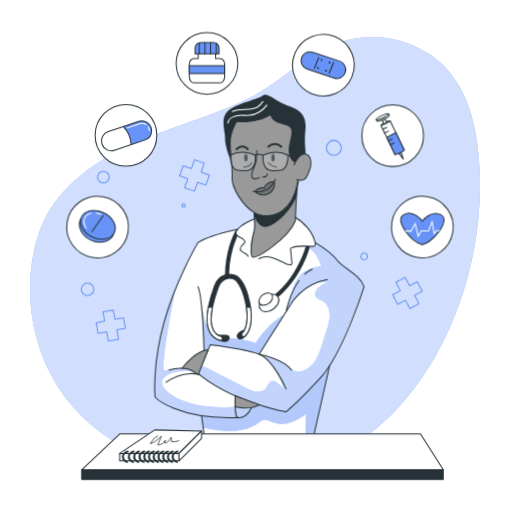
t = 0.00 s
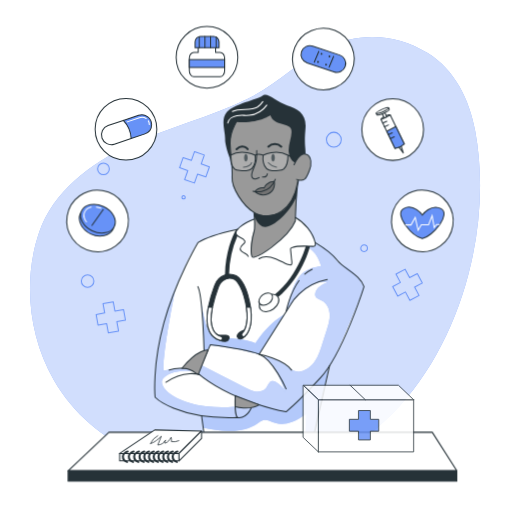
t = 0.90 s
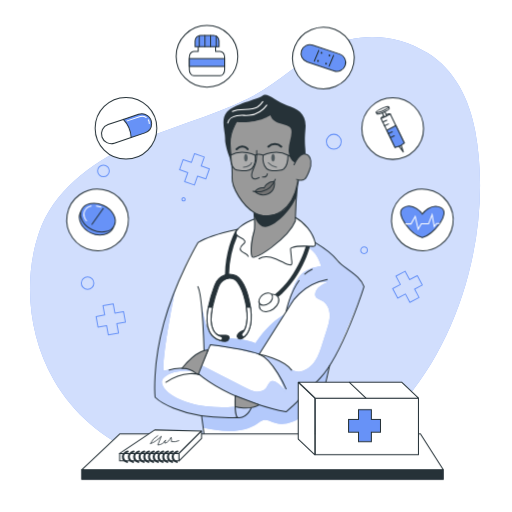
t = 1.95 s
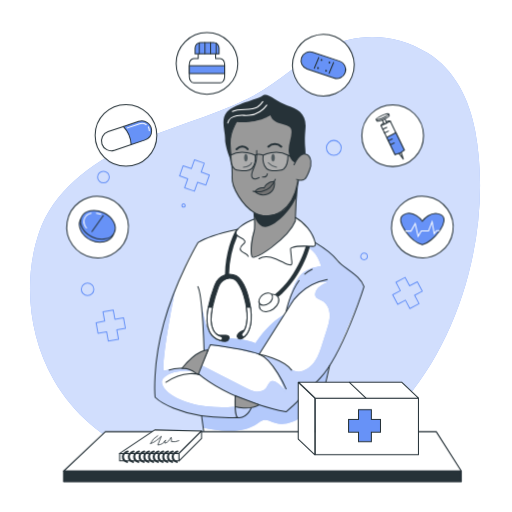
t = 3.00 s
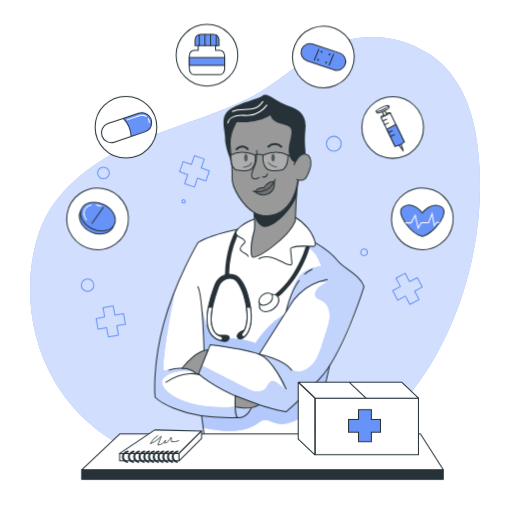
t = 4.20 s
t = 4.80 s: frame unchanged from t = 4.20 s, image omitted

The animated SVG that drew these frames (rendered in a browser with its animation timeline set to each time). Animation: 3 CSS @keyframes rules; one cycle of 6.00 s, repeats indefinitely.

<svg xmlns="http://www.w3.org/2000/svg" xmlns:svgjs="http://svgjs.com/svgjs" xmlns:xlink="http://www.w3.org/1999/xlink" id="freepik_stories-medicine" class="animated" version="1.1" viewBox="0 0 500 500"><style>@keyframes floating{0%{opacity:1;transform:translateY(0)}50%{transform:translateY(-10px)}}@keyframes heartbeat{0%,30%,40%,60%{transform:scale(1)}10%,50%{transform:scale(1.1)}}@keyframes zoomIn{0%{opacity:0;transform:scale(.5)}}svg#freepik_stories-medicine:not(.animated) .animable{opacity:0}svg#freepik_stories-medicine.animated #freepik--Graphics--inject-6{animation:1.5s Infinite linear floating;animation-delay:0s}svg#freepik_stories-medicine.animated #freepik--Table--inject-6{animation:6s Infinite linear heartbeat;animation-delay:0s}svg#freepik_stories-medicine.animated #freepik--Box--inject-6{animation:1s 1 forwards ease-in zoomIn;animation-delay:0s}svg#freepik_stories-medicine.animated #freepik--Medicine--inject-6{animation:3s Infinite linear floating;animation-delay:0s}</style><g style="transform-origin:249.042px 249.91px" id="freepik--background-simple--inject-6" class="animable"><path id="elptsmupqlb8b" d="M417.69,51.84c-30.45-18.94-66.95-21-99.11-5.23C291.19,60,269.88,82.77,242.46,96.17,205,114.5,163.87,124.52,126,142.08s-74.12,45.08-87.7,84.56c-16,46.63-10.38,101.46,14.09,144.09,39.78,69.29,118.68,93.9,194.64,93,160.51-1.89,243.19-196.29,217-336C458.31,97.46,444.37,68.43,417.69,51.84Z" class="animable" style="fill:#6792f7;transform-origin:249.042px 249.91px"/><g id="elwmekel1mfq"><path id="el98aodtbt7b7" d="M417.69,51.84c-30.45-18.94-66.95-21-99.11-5.23C291.19,60,269.88,82.77,242.46,96.17,205,114.5,163.87,124.52,126,142.08s-74.12,45.08-87.7,84.56c-16,46.63-10.38,101.46,14.09,144.09,39.78,69.29,118.68,93.9,194.64,93,160.51-1.89,243.19-196.29,217-336C458.31,97.46,444.37,68.43,417.69,51.84Z" class="animable" style="fill:#fff;opacity:.7;transform-origin:249.042px 249.91px"/></g></g><g style="transform-origin:245.915px 235.06px" id="freepik--Graphics--inject-6" class="animable"><polygon id="elb3jdn22g34t" points="120.61 310.27 112.21 311.79 110.56 302.69 100.58 304.5 102.23 313.6 93.84 315.12 95.71 325.45 104.1 323.93 105.75 333.03 115.73 331.23 114.08 322.12 122.48 320.6 120.61 310.27" class="animable" style="fill:none;stroke:#6792f7;stroke-linecap:round;stroke-linejoin:round;transform-origin:108.16px 317.86px"/><polygon id="elxx78qedu6uc" points="204.47 170.87 196.42 168.03 199.5 159.31 189.94 155.93 186.86 164.65 178.81 161.81 175.32 171.71 183.36 174.55 180.28 183.28 189.84 186.65 192.93 177.93 200.97 180.77 204.47 170.87" class="animable" style="fill:none;stroke:#6792f7;stroke-linecap:round;stroke-linejoin:round;transform-origin:189.895px 171.29px"/><polygon id="elxsx4o3951f8" points="407.51 275.09 399.97 279.08 395.64 270.9 386.67 275.64 391 283.82 383.46 287.81 388.37 297.09 395.91 293.1 400.24 301.27 409.21 296.53 404.88 288.35 412.42 284.36 407.51 275.09" class="animable" style="fill:none;stroke:#6792f7;stroke-linecap:round;stroke-linejoin:round;transform-origin:397.94px 286.085px"/><circle id="elagrk6r968n7" cx="85.53" cy="282.47" r="6.12" class="animable" style="fill:none;stroke:#6792f7;stroke-linecap:round;stroke-linejoin:round;transform-origin:85.53px 282.47px"/><path id="elk8d8pumtm6" d="M180.86,200.65a1.62,1.62,0,1,1-1.62-1.62A1.62,1.62,0,0,1,180.86,200.65Z" class="animable" style="fill:none;stroke:#6792f7;stroke-linecap:round;stroke-linejoin:round;transform-origin:179.24px 200.65px"/><path id="elxapsfhaoxua" d="M106.73,172.86a5.72,5.72,0,1,1-5.72-5.72A5.73,5.73,0,0,1,106.73,172.86Z" class="animable" style="fill:none;stroke:#6792f7;stroke-linecap:round;stroke-linejoin:round;transform-origin:101.01px 172.86px"/><path id="elu0znnnq7vcr" d="M358.76,250.34a3.24,3.24,0,1,1-3.24-3.24A3.24,3.24,0,0,1,358.76,250.34Z" class="animable" style="fill:none;stroke:#6792f7;stroke-linecap:round;stroke-linejoin:round;transform-origin:355.52px 250.34px"/><circle id="elntbpothh1zc" cx="326.01" cy="144.34" r="7.25" class="animable" style="fill:none;stroke:#6792f7;stroke-linecap:round;stroke-linejoin:round;transform-origin:326.01px 144.34px"/></g><g style="transform-origin:253.315px 262.322px" id="freepik--Character--inject-6" class="animable"><path id="el2kx641d813r" d="M281.37,209.51c.38.57,11.85,2.86,17.8,11.51a82.52,82.52,0,0,1,8.66,15.91s9.95,5.92,15.05,10.8,11.18,11.36,15.87,14.76,14.34,9.85,16.77,17.4c0,0-14.47,39.63-18.56,48.39s-14.18,27.35-14.18,27.35l-18,76.47H200.37l-3.56-26.23s-32-6.28-45.37-18c0,0-1.26-29,4.33-54.87s24.6-79.66,37.48-96.09c0,0,20.57-9.84,38.72-13,0,0,11.78-9.31,19.49-10.3S281.37,209.51,281.37,209.51Z" class="animable" style="fill:#fff;transform-origin:253.419px 320.805px"/><path id="elsgzscnoy2b" d="M198.22,417.69c9.27,1.77,17.35,3.3,26.79,3.19s19.08-2.23,26.8-7.64a17.23,17.23,0,0,1,5-2.9c4.1-1.15,8.16,1.56,12.23,2.82,5.16,1.6,10.82.84,15.88-1.08s9.61-4.91,14.12-7.89q-1,13.8-.65,27.65l6.43.26,16.47-72.47s-28.17,32.72-41.9,42.49l-26.34-6.78s-2.48,2.06-7.7,3.1c0,0-2.39,9.19-15.83,9.21s-32.71-1.78-32.71-1.78Z" class="animable" style="fill:#6792f7;transform-origin:259.05px 395.865px"/><g id="el9o3ojxgec09"><path id="eldoq1lrnze3" d="M198.22,417.69c9.27,1.77,17.35,3.3,26.79,3.19s19.08-2.23,26.8-7.64a17.23,17.23,0,0,1,5-2.9c4.1-1.15,8.16,1.56,12.23,2.82,5.16,1.6,10.82.84,15.88-1.08s9.61-4.91,14.12-7.89q-1,13.8-.65,27.65l6.43.26,16.47-72.47s-28.17,32.72-41.9,42.49l-26.34-6.78s-2.48,2.06-7.7,3.1c0,0-2.39,9.19-15.83,9.21s-32.71-1.78-32.71-1.78Z" class="animable" style="fill:#fff;opacity:.5;transform-origin:259.05px 395.865px"/></g><path id="elv6h881vtrkk" d="M171.23,282.47S159,341.84,159.62,362.23c0,0,16.62-4.66,28.22,0,0,0-19.74-2.2-28.24,6.85s17.66,32.83,70,28c0,0,10.44,3.27,15.74,1.35,0,0-1.42,9.46-15.83,9.21-14.35-.57-56.33-.92-78.08-19.76C151.44,387.89,148.7,333.31,171.23,282.47Z" class="animable" style="fill:#6792f7;transform-origin:198.335px 345.057px"/><g id="el3ifoikaozfm"><path id="elog3zlctikf8" d="M171.23,282.47S159,341.84,159.62,362.23c0,0,16.62-4.66,28.22,0,0,0-19.74-2.2-28.24,6.85s17.66,32.83,70,28c0,0,10.44,3.27,15.74,1.35,0,0-1.42,9.46-15.83,9.21-14.35-.57-56.33-.92-78.08-19.76C151.44,387.89,148.7,333.31,171.23,282.47Z" class="animable" style="fill:#fff;opacity:.6;transform-origin:198.335px 345.057px"/></g><path id="elqzpltt298dd" d="M196.24,293.85s3.61,26.29,9.44,31.79,33,3.7,43.76,9.63c0,0,10.13-17.55,28.45-28.53l-24.84,39.11-21.47-5.07-26.21-4-2.2,5.06-3.94,0S198.79,313.78,196.24,293.85Z" class="animable" style="fill:#6792f7;transform-origin:237.065px 319.85px"/><g id="elllxt85ynihe"><path id="elbjx8w2y4mpw" d="M196.24,293.85s3.61,26.29,9.44,31.79,33,3.7,43.76,9.63c0,0,10.13-17.55,28.45-28.53l-24.84,39.11-21.47-5.07-26.21-4-2.2,5.06-3.94,0S198.79,313.78,196.24,293.85Z" class="animable" style="fill:#fff;opacity:.5;transform-origin:237.065px 319.85px"/></g><path id="elm55jkh8fi2s" d="M298.93,240.3c11.23,6.61,12.49,14.06,14.8,19.38-5.84,1.16-11.88,2.4-16.7,5.89-6,4.36-9.25,11.58-11.77,18.59a185.24,185.24,0,0,0-6,20.26,69.61,69.61,0,0,1,22.49-24.34c5.39-3.56,12.05-6.43,18.2-4.42-5.16,2.19-11,5.15-12.09,10.65a5.17,5.17,0,0,0,.11,2.76c.92,2.59,4.14,3.29,6.58,4.55,4.76,2.45,7.24,8,7.45,13.38s-1.44,10.58-3.07,15.67q-2.15,6.69-4.3,13.38c-1.83,5.7-3.69,11.48-7,16.48s-8.28,9.19-14.19,10.17a12.35,12.35,0,0,1-7.33-.83,24.32,24.32,0,0,1-4.83-3.45,50,50,0,0,0-24.64-10.64c11.62,7.68,17.12,21.63,21.94,34.7a25.55,25.55,0,0,0-9.25-9.36,5.91,5.91,0,0,0-3.36-1.06c-3.16.25-4.16,4.28-6.06,6.8-2.28,3-6.45,4.07-10.19,3.59s-7.18-2.23-10.54-4l-42.51-21.92-3,9s33.86,27,85.74,36.55c0,0,33.7-26.63,45.64-50.24s30.49-72,30.49-72-6.79-12.86-18.43-19.57c0,0-8.69-4.11-10.52-9.19s-18.16-13.85-18.16-13.85S310.55,242.65,298.93,240.3Z" class="animable" style="fill:#6792f7;transform-origin:274.605px 319.655px"/><g id="eloqfpict885s"><path id="elc8xhf0s2mul" d="M298.93,240.3c11.23,6.61,12.49,14.06,14.8,19.38-5.84,1.16-11.88,2.4-16.7,5.89-6,4.36-9.25,11.58-11.77,18.59a185.24,185.24,0,0,0-6,20.26,69.61,69.61,0,0,1,22.49-24.34c5.39-3.56,12.05-6.43,18.2-4.42-5.16,2.19-11,5.15-12.09,10.65a5.17,5.17,0,0,0,.11,2.76c.92,2.59,4.14,3.29,6.58,4.55,4.76,2.45,7.24,8,7.45,13.38s-1.44,10.58-3.07,15.67q-2.15,6.69-4.3,13.38c-1.83,5.7-3.69,11.48-7,16.48s-8.28,9.19-14.19,10.17a12.35,12.35,0,0,1-7.33-.83,24.32,24.32,0,0,1-4.83-3.45,50,50,0,0,0-24.64-10.64c11.62,7.68,17.12,21.63,21.94,34.7a25.55,25.55,0,0,0-9.25-9.36,5.91,5.91,0,0,0-3.36-1.06c-3.16.25-4.16,4.28-6.06,6.8-2.28,3-6.45,4.07-10.19,3.59s-7.18-2.23-10.54-4l-42.51-21.92-3,9s33.86,27,85.74,36.55c0,0,33.7-26.63,45.64-50.24s30.49-72,30.49-72-6.79-12.86-18.43-19.57c0,0-8.69-4.11-10.52-9.19s-18.16-13.85-18.16-13.85S310.55,242.65,298.93,240.3Z" class="animable" style="fill:#fff;opacity:.6;transform-origin:274.605px 319.655px"/></g><path id="el0xvu64zfj6jg" d="M295.36,148.25s2.27-26.47-9.14-29-17.82-13-17.82-13l-40.48,11.3-6.28,24.34,4,12.32s.84,11.43,1,17.08,0,10,4.28,16.86,8.26,13.67,17.51,19.6v15.59s-5.72,16.69-2.56,26.93c0,0,1.89,2,7.11-1s27.55-17.92,35.34-33.5l2.42-39.61s6.43,1,9.2-4.86c4.07-5.73,3.91-12.41,2.33-17.85s-8.38-1.92-8.38-1.92Z" class="animable" style="fill:#999;transform-origin:262.472px 178.587px"/><path id="el0w5k4ykwk50l" d="M248.87,187.06a11.27,11.27,0,0,1,9.08-3.62s4.87-7.69,10-6.28c0,0,1.58,8.15-4.57,11.36C255.38,192.69,248.87,187.06,248.87,187.06Z" class="animable" style="fill:#737373;transform-origin:258.501px 183.523px"/><path id="ell39wkjcewzk" d="M233.83,114.18s-9.69,12.73-9.13,26,2.49,22.68,1.93,32.92,10.24,27.39,21.31,34.3c8.27,5.17,18.64,4.29,26.69-1,9-6,13.95-16.78,15.76-27.13.18-1,.32-2,.42-3.08" class="animable" style="fill:none;stroke:#263238;stroke-linecap:round;stroke-linejoin:round;transform-origin:257.743px 162.517px"/><path id="el688bpqtalls" d="M247.94,207.41s1.57,14.34,0,19.25c-1.73,5.39-3.82,17.94-2,23.61s35.87-18.16,42.45-34.51c0,0,.91-31.77,3.18-39.71" class="animable" style="fill:none;stroke:#263238;stroke-linecap:round;stroke-linejoin:round;transform-origin:268.403px 213.587px"/><path id="el49f5l9zzgwr" d="M247,186.71s15.49,4.38,21.83-11.61" class="animable" style="fill:none;stroke:#263238;stroke-linecap:round;stroke-linejoin:round;transform-origin:257.915px 181.179px"/><path id="eld6106qqomd" d="M248.25,210.86s3.3,10.23,10.42,10.84,24.93-13.66,31-30.47v-8.41s-5,22-19.64,26-21.49-1.09-21.49-1.09Z" class="animable" style="fill:#263238;transform-origin:268.96px 202.269px"/><path id="elu046jy9qrjo" d="M267.94,177.16c-6.88-.48-10,6.28-10,6.28a10.18,10.18,0,0,0-9.08,3.62,12.3,12.3,0,0,0,12.69,2.3C269.37,186.64,267.94,177.16,267.94,177.16Z" class="animable" style="fill:none;stroke:#263238;stroke-linecap:round;stroke-linejoin:round;transform-origin:258.451px 183.67px"/><path id="el6ba25d4lkdm" d="M250.69,147a66.94,66.94,0,0,1-.42,9.5c-.37,2.83-1.68,5.54-2.77,8.2-1,2.42-2.67,6.14-1.28,8.69,1.58,2.89,6.83,0,6.83,0" class="animable" style="fill:none;stroke:#263238;stroke-linecap:round;stroke-linejoin:round;transform-origin:249.37px 160.837px"/><path id="elx6cm8aiw3w" d="M256.28,172.79c1.77.24,4.28,0,4.78-3.07" class="animable" style="fill:none;stroke:#263238;stroke-linecap:round;stroke-linejoin:round;transform-origin:258.67px 171.29px"/><path id="elh4clhgqwzu" d="M262,143.18a9.2,9.2,0,0,1,12.7,0" class="animable" style="fill:none;stroke:#263238;stroke-linecap:round;stroke-linejoin:round;stroke-width:2px;transform-origin:268.35px 141.909px"/><path id="eluuk1e0fg9bd" d="M241.82,145.68s-4.69-6-10.83,0" class="animable" style="fill:none;stroke:#263238;stroke-linecap:round;stroke-linejoin:round;stroke-width:2px;transform-origin:236.405px 144.347px"/><path id="el7tq5bnwjch3" d="M287.13,160.85s5.35-12.85,12.33-10.09c4.81,1.91,5.1,10.21,2.55,16s-3.83,11.69-12.33,8.39" class="animable" style="fill:none;stroke:#263238;stroke-linecap:round;stroke-linejoin:round;transform-origin:295.365px 163.236px"/><path id="eldoqnyp1tjn" d="M288.08,158.88s-5.14-1.82-6.09-10.17S286.16,132,284.26,126s-16.87-3-20.28-13.46c0,0-11.24,8.38-33,6.58,0,0-4.59,7.82-5.39,12.6a77.47,77.47,0,0,0,.08,22.53c0,.26.09.51.14.77,1.56,8.14-6.21-11.08-6-19.29s-4.74-18.64,1.71-26.41S251.62,97,256.28,93.35,270,99.42,280.47,103s19.15,7.85,17.83,22.7.07,16.84.13,24.66C298.43,150.38,293.59,148.56,288.08,158.88Z" class="animable" style="fill:#263238;transform-origin:258.313px 125.712px"/><path id="ellyyt4xw2fvb" d="M268.37,154c0,2-.77,3.66-1.73,3.66s-1.72-1.64-1.72-3.66.77-3.65,1.72-3.65S268.37,152,268.37,154Z" class="animable" style="fill:#263238;transform-origin:266.645px 154.005px"/><path id="elshqu7dsa0e" d="M241.82,154c0,2-.77,3.66-1.72,3.66s-1.72-1.64-1.72-3.66.77-3.65,1.72-3.65S241.82,152,241.82,154Z" class="animable" style="fill:#263238;transform-origin:240.1px 154.005px"/><path id="elltfdn3rgbj" d="M262,158.88s3.57,3.79,8.09,4.33" class="animable" style="fill:none;stroke:#263238;stroke-linecap:round;stroke-linejoin:round;transform-origin:266.045px 161.045px"/><path id="elusem3i1dwdq" d="M237.68,163.21s6.53-.46,8-4.33" class="animable" style="fill:none;stroke:#263238;stroke-linecap:round;stroke-linejoin:round;transform-origin:241.68px 161.045px"/><path id="elz2ewnfa2tkh" d="M252.86,252.7c4.86-3.09,11.29-1.93,16.61.26,2.92,1.21,5.7,2.73,8.61,4a31.67,31.67,0,0,0,4.44,1.58c3.65.95,2.34-3.58,2.13-5.61-.3-2.91-.51-5.83-.86-8.72a2.63,2.63,0,0,1,.2-1.78,2.48,2.48,0,0,1,1.42-.87c6.41-2,13.32-1.12,20-1a3,3,0,0,0,1.76-.33c1-.65.89-2.12.62-3.28-2.31-9.88-10.46-19.71-19.32-24.65" class="animable" style="fill:none;stroke:#263238;stroke-linecap:round;stroke-linejoin:round;transform-origin:280.418px 235.485px"/><path id="elkmxdanlx4vr" d="M248.5,213.9c-4.41,1.84-8.94,3.75-12.74,6.57a24.57,24.57,0,0,0-3.79,3.42,5.34,5.34,0,0,0-1.63,3.31,3.94,3.94,0,0,0,1.59,3,10.14,10.14,0,0,0,2.2,1.38c1.84.87,4,1.72,4.78,3.57a2.17,2.17,0,0,1,.2,1.25,2.3,2.3,0,0,1-.56,1c-1.52,1.85-4.2,3.28-4,5.67.13,1.85,2,3,3.66,3.82s3.6,1.67,4.17,3.44" class="animable" style="fill:none;stroke:#263238;stroke-linecap:round;stroke-linejoin:round;transform-origin:239.42px 232.115px"/><path id="elc24smt333ab" d="M222.39,120.13c.65-4,4.83-6.58,8.85-7.23s8.15,0,12.2-.35a23.78,23.78,0,0,0,17.06-9.91" class="animable" style="fill:none;stroke:#fff;stroke-linecap:round;stroke-linejoin:round;transform-origin:241.445px 111.385px"/><path id="el0bz2ggebx4tp" d="M226.94,108.89c7.26-4.29,17.46.17,24.54-4.41a22.13,22.13,0,0,0,5.16-5.28" class="animable" style="fill:none;stroke:#fff;stroke-linecap:round;stroke-linejoin:round;transform-origin:241.79px 104.045px"/><path id="el1g4o2m9i30pj" d="M319.55,273c-26,5.19-35.7,24.32-35.7,24.32l-30.8,48.51" class="animable" style="fill:none;stroke:#263238;stroke-linecap:round;stroke-linejoin:round;transform-origin:286.3px 309.415px"/><path id="elcapmecvglxi" d="M297.57,267.76a29.53,29.53,0,0,1,7.25-4.94" class="animable" style="fill:none;stroke:#263238;stroke-linecap:round;stroke-linejoin:round;transform-origin:301.195px 265.29px"/><path id="elgop6w6kfsv7" d="M279.39,304.38s3.28-17.52,12.7-30.43" class="animable" style="fill:none;stroke:#263238;stroke-linecap:round;stroke-linejoin:round;transform-origin:285.74px 289.165px"/><path id="elqo0dsp02uy" d="M199.23,341.76s-1.35-53.67-6-61.87" class="animable" style="fill:none;stroke:#263238;stroke-linecap:round;stroke-linejoin:round;transform-origin:196.23px 310.825px"/><path id="elb6x0giomtng" d="M307.83,236.93s15,9,21.66,17.46,22.4,14.08,26,25.5c0,0-20.73,65.32-42.45,88.93s-33.68,33.3-33.68,33.3-52.25-9.08-86.14-37.54l12.12-27.85s34.17,4.32,47.68,9.12,26.34,33.87,26.34,33.87" class="animable" style="fill:none;stroke:#263238;stroke-linecap:round;stroke-linejoin:round;transform-origin:274.355px 319.525px"/><path id="elltskhyi0ota" d="M253.05,345.85s23.92,4.65,31.69,15.54" class="animable" style="fill:none;stroke:#263238;stroke-linecap:round;stroke-linejoin:round;transform-origin:268.895px 353.62px"/><polyline id="elbdvffcmspt" points="321.88 357.05 304.82 432.1 200.37 432.1 196.81 405.87" class="animable" style="fill:none;stroke:#263238;stroke-linecap:round;stroke-linejoin:round;transform-origin:259.345px 394.575px"/><path id="el0ztdww5zcaqn" d="M245.35,398.44c-5.77,11.82-13.38,9.21-13.38,9.21-58.85,2.23-80.53-19.76-80.53-19.76s-3-30.93,8.57-72.67,33.24-78.29,33.24-78.29c9.61-6.39,31.05-11.38,37.1-12.7l1.62-.34" class="animable" style="fill:none;stroke:#263238;stroke-linecap:round;stroke-linejoin:round;transform-origin:198.22px 315.892px"/><path id="elcmj20cbe6fn" d="M232,407.65s-3.11-.51-2.32-21.13" class="animable" style="fill:none;stroke:#263238;stroke-linecap:round;stroke-linejoin:round;transform-origin:230.776px 397.085px"/><path id="el1q6zdi8w3fj" d="M194.84,365.9s-14.7-5.18-32.91,7.42" class="animable" style="fill:none;stroke:#263238;stroke-linecap:round;stroke-linejoin:round;transform-origin:178.385px 369.083px"/><path id="elwgrn5t2k50o" d="M165.23,361.39s19.26-5.73,28,3.45" class="animable" style="fill:none;stroke:#263238;stroke-linecap:round;stroke-linejoin:round;transform-origin:179.23px 362.232px"/><path id="el38rhh31g116" d="M191.15,364.32l2.5,1.25,9.52-23.78s-9.86-1.61-25.48,17.84A22.41,22.41,0,0,1,191.15,364.32Z" class="animable" style="fill:#999;stroke:#263238;stroke-miterlimit:10;transform-origin:190.43px 353.664px"/><path id="elpm4rk9zheir" d="M229.65,386.52l0,10.57s13.47,4,23.44-1.75Z" class="animable" style="fill:#999;stroke:#263238;stroke-miterlimit:10;transform-origin:241.37px 392.482px"/><path id="el3kytnqbpzko" d="M302.66,240.45a1.91,1.91,0,0,1-.06.58c-.42,1.65-10.69,40.42-43.56,57.67a1.94,1.94,0,0,1-.93.23,2,2,0,0,1-.93-3.77c30-15.73,40.57-51.58,41.49-54.88Z" class="animable" style="fill:#263238;transform-origin:279.387px 269.605px"/><path id="els5j66udtnt" d="M231.93,230.17a98.49,98.49,0,0,0-8.25,37.6c0,1.05,0,2.12,0,3.21,0,.27,0,.54,0,.81a6.71,6.71,0,0,0-.89.09,10.61,10.61,0,0,0-3.11,1c0-1.47,0-2.9,0-4.31.43-22.44,7.13-37.71,10.7-44.31l1.62-.34a5.34,5.34,0,0,0-1.63,3.31A3.94,3.94,0,0,0,231.93,230.17Z" class="animable" style="fill:#263238;transform-origin:225.84px 248.4px"/><path id="eletp59kvx93v" d="M271.31,289.68c2.34,3.25.42,8.65-4.3,12.06s-10.44,3.53-12.79.28-.43-8.65,4.29-12.06S269,286.43,271.31,289.68Z" class="animable" style="fill:#fff;stroke:#263238;stroke-linecap:round;stroke-linejoin:round;transform-origin:262.762px 295.85px"/><path id="elfbslqftelhp" d="M265.49,287.75c1.66,2.3.3,6.12-3,8.53s-7.39,2.5-9,.2-.3-6.12,3-8.53S263.83,285.46,265.49,287.75Z" class="animable" style="fill:#fff;stroke:#263238;stroke-linecap:round;stroke-linejoin:round;transform-origin:259.501px 292.117px"/><path id="el787reo2b5hm" d="M239.06,328.34a2,2,0,0,1-2.39-3.2c.17-.14,6.88-5.85,3.94-25.08-.25-1.63-.57-3.37-1-5.2-1.27-5.83-3.23-13.21-7.24-18.63a10,10,0,0,0-8.75-4.44,6.71,6.71,0,0,0-.89.09,10.61,10.61,0,0,0-3.11,1,12.91,12.91,0,0,0-6.32,7.38l-.36,1a146.35,146.35,0,0,0-5.55,18.79c-1.6,7.85-2.14,16.08.7,21.83a12.5,12.5,0,0,0,7.76,6.57,2,2,0,0,1-.62,3.9,2,2,0,0,1-.62-.1,16.5,16.5,0,0,1-10.1-8.6c-3.2-6.47-2.78-15.28-1.16-23.6a140.36,140.36,0,0,1,5.82-20.12l.36-1a16.54,16.54,0,0,1,10.09-10.37,14.17,14.17,0,0,1,2.51-.62c.51-.07,1-.12,1.52-.15a14,14,0,0,1,11.94,6.09c4.46,6,6.58,13.93,7.93,20.15.47,2.14.83,4.15,1.1,6.05C247.78,321.64,239.45,328.06,239.06,328.34Z" class="animable" style="fill:#263238;stroke:#263238;stroke-miterlimit:10;transform-origin:223.723px 300.067px"/><path id="el2yi0j6o9zg" d="M213.83,332s7.25,3,9.09,0,.35-4.41-2.16-4.65a73.46,73.46,0,0,0-7.51,0Z" class="animable" style="fill:#263238;stroke:#263238;stroke-miterlimit:10;transform-origin:218.495px 330.294px"/><path id="elxwzuj5y622" d="M217.16,331a2,2,0,0,1-1.9,1.38,2,2,0,0,1-.62-.1,16.5,16.5,0,0,1-10.1-8.6c-3.2-6.47-2.78-15.28-1.16-23.6h4c-1.6,7.85-2.14,16.08.7,21.83a12.5,12.5,0,0,0,7.76,6.57A2,2,0,0,1,217.16,331Z" class="animable" style="fill:#fff;stroke:#263238;stroke-linecap:round;stroke-linejoin:round;transform-origin:209.698px 316.23px"/><path id="elivrbhzmkgq" d="M232.38,326.17a3.33,3.33,0,0,0-.75,2.61,3.05,3.05,0,0,0,3.24,2.18,5.74,5.74,0,0,0,3.64-2c1-1.12,4.47-8.45,1.26-7.19C237.44,322.65,233.94,324.14,232.38,326.17Z" class="animable" style="fill:#263238;stroke:#263238;stroke-miterlimit:10;transform-origin:236.35px 326.3px"/><path id="elo6gs5o2tpkl" d="M239.06,328.34a2,2,0,0,1-2.39-3.2c.17-.14,6.88-5.85,3.94-25.08h4C247.78,321.64,239.45,328.06,239.06,328.34Z" class="animable" style="fill:#fff;stroke:#263238;stroke-linecap:round;stroke-linejoin:round;transform-origin:240.64px 314.367px"/><g id="eld9lkt782fds"><path id="ell0bqv45np4d" d="M257,151.59s12.59-6.54,24.16,0c0,0,.19,9.65-4.18,13.62-1.55,1.41-8.65,1.65-11.34,1.41C254.72,165.63,257,151.59,257,151.59Z" class="animable" style="fill:#fff;opacity:.2;transform-origin:268.982px 157.692px"/></g><g id="el9a6n8au0r2p"><path id="elhcnfm4kerr6" d="M249.1,151.59s-12.59-6.54-24.15,0c0,0-.19,9.65,4.17,13.62,1.55,1.41,8.66,1.65,11.34,1.41C251.38,165.63,249.1,151.59,249.1,151.59Z" class="animable" style="fill:#fff;opacity:.2;transform-origin:237.123px 157.692px"/></g><path id="elhqx5t0mm6w9" d="M257,151.59s12.59-6.54,24.16,0c0,0,.19,9.65-4.18,13.62-1.55,1.41-8.65,1.65-11.34,1.41C254.72,165.63,257,151.59,257,151.59Z" class="animable" style="fill:none;stroke:#263238;stroke-miterlimit:10;transform-origin:268.982px 157.692px"/><path id="elq0xxuyfnzij" d="M249.1,151.59s-12.59-6.54-24.15,0c0,0-.19,9.65,4.17,13.62,1.55,1.41,8.66,1.65,11.34,1.41C251.38,165.63,249.1,151.59,249.1,151.59Z" class="animable" style="fill:none;stroke:#263238;stroke-miterlimit:10;transform-origin:237.123px 157.692px"/><path id="elrt5ft9yiuwb" d="M249.1,151.59s2.82-2.07,7.9,0" class="animable" style="fill:none;stroke:#263238;stroke-miterlimit:10;transform-origin:253.05px 151.13px"/><line id="elp0dko0azf4" x1="281.16" x2="286.42" y1="151.59" y2="154.03" class="animable" style="fill:none;stroke:#263238;stroke-miterlimit:10;transform-origin:283.79px 152.81px"/></g><g style="transform-origin:256.315px 445.945px" id="freepik--Table--inject-6" class="animable animator-active"><polyline id="elusk3jpwaoek" points="79.82 458.72 116.83 423.76 410.57 423.76 432.81 458.72 79.82 458.72" class="animable" style="fill:#fff;stroke:#263238;stroke-linecap:round;stroke-linejoin:round;transform-origin:256.315px 441.24px"/><rect id="elmtbfwfbmo2q" width="352.99" height="9.41" x="79.82" y="458.72" class="animable" style="fill:#263238;stroke:#263238;stroke-linecap:round;stroke-linejoin:round;transform-origin:256.315px 463.425px"/></g><g style="transform-origin:156.82px 435.485px" id="freepik--Notebook--inject-6" class="animable"><polygon id="elkvv47f1ly8" points="116.83 450.08 116.83 442.83 174.83 442.83 174.83 450.08 163.64 450.08 116.83 450.08" class="animable" style="fill:#fff;stroke:#263238;stroke-miterlimit:10;transform-origin:145.83px 446.455px"/><polygon id="el6wjfpc3jty8" points="116.83 442.83 151.09 419.85 196.81 420.93 174.83 442.83 116.83 442.83" class="animable" style="fill:#fff;stroke:#263238;stroke-linecap:round;stroke-linejoin:round;transform-origin:156.82px 431.34px"/><polygon id="elx5cet1twhe" points="174.83 450.08 196.81 428.06 196.81 420.93 174.83 442.83 174.83 450.08" class="animable" style="fill:#fff;stroke:#263238;stroke-linecap:round;stroke-linejoin:round;transform-origin:185.82px 435.505px"/><path id="el9byhlk6dms7" d="M173.26,441s-4.63.92-4.63,4.93,4,5.19,4,5.19" class="animable" style="fill:none;stroke:#263238;stroke-linecap:round;stroke-linejoin:round;stroke-width:2px;transform-origin:170.945px 446.06px"/><path id="elce9032i5ky" d="M168.63,441s-4.63.92-4.63,4.93,4,5.19,4,5.19" class="animable" style="fill:none;stroke:#263238;stroke-linecap:round;stroke-linejoin:round;stroke-width:2px;transform-origin:166.315px 446.06px"/><path id="el2eid29vi4hd" d="M164,441s-4.63.92-4.63,4.93,4,5.19,4,5.19" class="animable" style="fill:none;stroke:#263238;stroke-linecap:round;stroke-linejoin:round;stroke-width:2px;transform-origin:161.685px 446.06px"/><path id="eleqv3t00g2l" d="M159.37,441s-4.63.92-4.63,4.93,4,5.19,4,5.19" class="animable" style="fill:none;stroke:#263238;stroke-linecap:round;stroke-linejoin:round;stroke-width:2px;transform-origin:157.055px 446.06px"/><path id="elxplm2kuxsg8" d="M154.74,441s-4.63.92-4.63,4.93,4,5.19,4,5.19" class="animable" style="fill:none;stroke:#263238;stroke-linecap:round;stroke-linejoin:round;stroke-width:2px;transform-origin:152.425px 446.06px"/><path id="elyusqv20rcrj" d="M150.11,441s-4.63.92-4.63,4.93,4,5.19,4,5.19" class="animable" style="fill:none;stroke:#263238;stroke-linecap:round;stroke-linejoin:round;stroke-width:2px;transform-origin:147.795px 446.06px"/><path id="elh1wjjepveo" d="M145.48,441s-4.63.92-4.63,4.93,4,5.19,4,5.19" class="animable" style="fill:none;stroke:#263238;stroke-linecap:round;stroke-linejoin:round;stroke-width:2px;transform-origin:143.165px 446.06px"/><path id="el3f84y02kolw" d="M140.85,441s-4.63.92-4.63,4.93,4,5.19,4,5.19" class="animable" style="fill:none;stroke:#263238;stroke-linecap:round;stroke-linejoin:round;stroke-width:2px;transform-origin:138.535px 446.06px"/><path id="elxk387lrz63" d="M135.65,441s-4.63.92-4.63,4.93,4,5.19,4,5.19" class="animable" style="fill:none;stroke:#263238;stroke-linecap:round;stroke-linejoin:round;stroke-width:2px;transform-origin:133.335px 446.06px"/><path id="eldrlfxzq4h3r" d="M130.44,441s-4.63.92-4.63,4.93,4,5.19,4,5.19" class="animable" style="fill:none;stroke:#263238;stroke-linecap:round;stroke-linejoin:round;stroke-width:2px;transform-origin:128.125px 446.06px"/><path id="el7f29x4tf7ra" d="M124.65,441s-4.63.92-4.63,4.93,4,5.19,4,5.19" class="animable" style="fill:none;stroke:#263238;stroke-linecap:round;stroke-linejoin:round;stroke-width:2px;transform-origin:122.335px 446.06px"/><path id="el0i1nugvd0v2p" d="M154,425.48a16.75,16.75,0,0,0-7.21,7.85C151,432,154.33,429,157.52,426l-3.46,8.58a10.17,10.17,0,0,0,7.84-4.81,2.12,2.12,0,0,0-1,3c2.9-.42,4.75-3.22,6.21-5.76a18.68,18.68,0,0,1,.31,4.29,13.59,13.59,0,0,0,7.16-.91" class="animable" style="fill:none;stroke:#263238;stroke-linecap:round;stroke-linejoin:round;stroke-width:.75px;transform-origin:160.685px 430.03px"/></g><g style="transform-origin:349.905px 408.705px" id="freepik--Box--inject-6" class="animable"><rect id="elzdbd79j6lij" width="100.81" height="55.35" x="307.8" y="388.74" class="animable" style="fill:#fff;stroke:#263238;stroke-linecap:round;stroke-linejoin:round;transform-origin:358.205px 416.415px"/><polygon id="elrok4cgd0lpd" points="307.41 444.08 291.2 428.67 291.2 373.32 307.41 388.74 307.41 444.08" class="animable" style="fill:#fff;stroke:#263238;stroke-linecap:round;stroke-linejoin:round;transform-origin:299.305px 408.7px"/><polygon id="elzuyy75wtrt" points="408.61 388.74 392.4 373.32 291.6 373.32 307.8 388.74 408.61 388.74" class="animable" style="fill:#fff;stroke:#263238;stroke-linecap:round;stroke-linejoin:round;transform-origin:350.105px 381.03px"/><polygon id="elsspol41nmo" points="371.54 409.5 362.63 409.5 362.63 400.18 350.07 400.18 350.07 409.5 340.35 409.5 340.35 422.06 350.07 422.06 350.07 431.37 362.63 431.37 362.63 422.06 371.54 422.06 371.54 409.5" class="animable" style="fill:#6792f7;stroke:#263238;stroke-miterlimit:10;transform-origin:355.945px 415.775px"/><line id="ele6o2iysy3u" x1="357.33" x2="341.12" y1="388.74" y2="373.32" class="animable" style="fill:#fff;stroke:#263238;stroke-linecap:round;stroke-linejoin:round;transform-origin:349.225px 381.03px"/></g><g style="transform-origin:253.855px 140.225px" id="freepik--Medicine--inject-6" class="animable"><g id="el70755ysxmal"><circle id="el0h7ljk6vpe49" cx="122.96" cy="132.2" r="30.11" class="animable" style="fill:#fff;stroke:#263238;stroke-linecap:round;stroke-linejoin:round;transform-origin:122.96px 132.2px;transform:rotate(-45deg)"/></g><path id="elx2rmbrmw3j" d="M148,127.59a9.64,9.64,0,0,1-6.55,9.13L128,141.25l-16.37,5.53a9.62,9.62,0,0,1-6.15-18.23l14.87-5,14.94-5a9.63,9.63,0,0,1,12.7,9.09Z" class="animable" style="fill:#fff;transform-origin:123.503px 132.654px"/><path id="el2btb9s9hhu2" d="M148,127.59a9.64,9.64,0,0,1-6.55,9.13L128,141.25a27.85,27.85,0,0,0-7.65-17.71l14.94-5a9.63,9.63,0,0,1,12.7,9.09Z" class="animable" style="fill:#6792f7;transform-origin:134.175px 129.644px"/><path id="elzh6upm9i7" d="M148,127.59a9.64,9.64,0,0,1-6.55,9.13L128,141.25l-16.37,5.53a9.62,9.62,0,0,1-6.15-18.23l14.87-5,14.94-5a9.63,9.63,0,0,1,12.7,9.09Z" class="animable" style="fill:none;stroke:#263238;stroke-linecap:round;stroke-linejoin:round;transform-origin:123.503px 132.654px"/><path id="elbs9owyn2w2h" d="M128,141.25a27.26,27.26,0,0,0-7.65-17.71" class="animable" style="fill:none;stroke:#263238;stroke-linecap:round;stroke-linejoin:round;transform-origin:124.175px 132.395px"/><path id="elivp66225jbh" d="M144.78,124a6.58,6.58,0,0,1,.92,3.52" class="animable" style="fill:none;stroke:#fff;stroke-linecap:round;stroke-linejoin:round;transform-origin:145.241px 125.76px"/><path id="el8mmyulyexfs" d="M124.15,125l12-4a7.7,7.7,0,0,1,6.54.73" class="animable" style="fill:none;stroke:#fff;stroke-linecap:round;stroke-linejoin:round;transform-origin:133.42px 122.792px"/><g id="elfz7trppheb"><circle id="elttxojbi7dz" cx="315.81" cy="63.61" r="30.11" class="animable" style="fill:#fff;stroke:#263238;stroke-linecap:round;stroke-linejoin:round;transform-origin:315.81px 63.61px;transform:rotate(-22.94deg)"/></g><path id="el5w9cjmdszk7" d="M326.19,76.23l-26.26-8.79a8.69,8.69,0,0,1-5.47-11h0a8.69,8.69,0,0,1,11-5.47l26.26,8.78a8.7,8.7,0,0,1,5.47,11h0A8.7,8.7,0,0,1,326.19,76.23Z" class="animable" style="fill:#6792f7;transform-origin:315.824px 63.5982px"/><line id="elpnehckq73j" x1="306.95" x2="311.35" y1="66.74" y2="56.23" class="animable" style="fill:none;stroke:#263238;stroke-linecap:round;stroke-linejoin:round;transform-origin:309.15px 61.485px"/><line id="el7lbtgqic84k" x1="321.42" x2="325.8" y1="71.55" y2="61.07" class="animable" style="fill:none;stroke:#263238;stroke-linecap:round;stroke-linejoin:round;transform-origin:323.61px 66.31px"/><circle id="elmcg63xjeu7" cx="310.58" cy="66.47" r=".89" class="animable" style="fill:#263238;transform-origin:310.58px 66.47px"/><path id="eluhygt0r6rm" d="M319.33,69.09a.89.89,0,1,1-.89-.89A.89.89,0,0,1,319.33,69.09Z" class="animable" style="fill:#263238;transform-origin:318.44px 69.09px"/><circle id="elg5bdd7vo17c" cx="314.03" cy="58.55" r=".89" class="animable" style="fill:#263238;transform-origin:314.03px 58.55px"/><path id="el18ka2elfsje" d="M322.65,61.09a.89.89,0,1,1-.89-.89A.89.89,0,0,1,322.65,61.09Z" class="animable" style="fill:#263238;transform-origin:321.76px 61.09px"/><path id="elhwjzkh6v5kg" d="M326.19,76.23l-26.26-8.79a8.69,8.69,0,0,1-5.47-11h0a8.69,8.69,0,0,1,11-5.47l26.26,8.78a8.7,8.7,0,0,1,5.47,11h0A8.7,8.7,0,0,1,326.19,76.23Z" class="animable" style="fill:none;stroke:#263238;stroke-linecap:round;stroke-linejoin:round;transform-origin:315.824px 63.5982px"/><circle id="elgfe726dguxv" cx="202.14" cy="61.99" r="30.11" class="animable" style="fill:#fff;stroke:#263238;stroke-linecap:round;stroke-linejoin:round;transform-origin:202.14px 61.99px"/><path id="elq0rh8dynok" d="M219.39,62.76V75.1c0,3.13-2,5.67-4.45,5.67h-25.6c-2.46,0-4.45-2.54-4.45-5.67V62.76c0-3.13,2-5.67,4.45-5.67h4.21V49.93h17v7.16h4.36C217.39,57.09,219.39,59.63,219.39,62.76Z" class="animable" style="fill:#fff;stroke:#263238;stroke-linecap:round;stroke-linejoin:round;transform-origin:202.14px 65.35px"/><rect id="elh143chl9l2n" width="34.49" height="7.65" x="184.89" y="64.18" class="animable" style="fill:#6792f7;stroke:#263238;stroke-miterlimit:10;transform-origin:202.135px 68.005px"/><path id="el9xaqz88xd9t" d="M195.9,41.55h12.64a5.38,5.38,0,0,1,5.38,5.38v5.59a0,0,0,0,1,0,0H190.51a0,0,0,0,1,0,0V46.93A5.38,5.38,0,0,1,195.9,41.55Z" class="animable" style="fill:#6792f7;stroke:#263238;stroke-miterlimit:10;transform-origin:202.215px 47.035px"/><line id="eld7dvymh1vmd" x1="194.6" x2="194.6" y1="41.89" y2="52.52" class="animable" style="fill:none;stroke:#263238;stroke-linecap:round;stroke-linejoin:round;transform-origin:194.6px 47.205px"/><line id="elnvfklh6tgzj" x1="200.13" x2="200.13" y1="41.55" y2="52.52" class="animable" style="fill:none;stroke:#263238;stroke-linecap:round;stroke-linejoin:round;transform-origin:200.13px 47.035px"/><line id="el0l860k22j93o" x1="205.66" x2="205.66" y1="41.55" y2="52.52" class="animable" style="fill:none;stroke:#263238;stroke-linecap:round;stroke-linejoin:round;transform-origin:205.66px 47.035px"/><line id="eltavffp3g549" x1="211.19" x2="211.19" y1="42.17" y2="52.52" class="animable" style="fill:none;stroke:#263238;stroke-linecap:round;stroke-linejoin:round;transform-origin:211.19px 47.345px"/><g id="eldf2f0rye4kl"><circle id="elwpjfhr4pze" cx="95.29" cy="221.72" r="30.11" class="animable" style="fill:#fff;stroke:#263238;stroke-linecap:round;stroke-linejoin:round;transform-origin:95.29px 221.72px;transform:rotate(-80.69deg)"/></g><g id="elxnwzkftmrxk"><ellipse id="elqn9x3nscil" cx="94.55" cy="221.92" class="animable" rx="13.89" ry="17.71" style="fill:#6792f7;stroke:#263238;stroke-linecap:round;stroke-linejoin:round;transform-origin:94.55px 221.92px;transform:rotate(-64.69deg)"/></g><g id="elb7je2ai2r2"><ellipse id="elzo7vwsl9jna" cx="95.64" cy="219.55" class="animable" rx="13.03" ry="17.71" style="fill:#6792f7;stroke:#263238;stroke-linecap:round;stroke-linejoin:round;transform-origin:95.64px 219.55px;transform:rotate(-64.69deg)"/></g><line id="ele7xu9s9c17" x1="100.75" x2="89.82" y1="210.66" y2="226.03" class="animable" style="fill:#fff;stroke:#263238;stroke-linecap:round;stroke-linejoin:round;transform-origin:95.285px 218.345px"/><path id="elawynooa5nwd" d="M94.17,208.17a23.58,23.58,0,0,1,4.31,1" class="animable" style="fill:none;stroke:#fff;stroke-linecap:round;stroke-linejoin:round;transform-origin:96.325px 208.67px"/><path id="el6q3hooqe0y6" d="M84.46,222.64s-5.58-6.11-.13-12A8.34,8.34,0,0,1,89,208.24" class="animable" style="fill:none;stroke:#fff;stroke-linecap:round;stroke-linejoin:round;transform-origin:85.4705px 215.44px"/><g id="el7pug78w3mpp"><circle id="elokkfs8414qc" cx="412.42" cy="221.72" r="30.11" class="animable" style="fill:#fff;stroke:#263238;stroke-linecap:round;stroke-linejoin:round;transform-origin:412.42px 221.72px;transform:rotate(-80.69deg)"/></g><path id="el5oe0lm1jzae" d="M429.73,224.76c-.23.33-.46.67-.7,1-4.51,6.25-11.46,12.08-16.61,13.23v-.08c-5-1.12-11.73-6.67-16.24-12.73-.25-.33-.49-.67-.72-1-4.34-6.22-6.17-12.75-1.34-15.45,9.82-5.48,18.3,6.27,18.3,6.27s8.5-11.66,18.3-6.19C435.42,212.43,433.81,218.69,429.73,224.76Z" class="animable" style="fill:#6792f7;stroke:#263238;stroke-miterlimit:10;transform-origin:412.42px 223.632px"/><path id="el377s0ripvim" d="M429.73,224.76c-.23.33-.46.67-.7,1h-2.48l-2.84,3.75-1.93-11.12-3,7.56h-7.09L408.06,232l-2.8-12.25-3.61,6.39h-5.47c-.25-.33-.49-.67-.72-1h5.61l4.59-8.13,2.82,12.35,2.67-4.45h7l4-10.24,2.14,12.36,1.75-2.31Z" class="animable" style="fill:#fff;transform-origin:412.595px 223.335px"/><circle id="eln2zjljvqyhk" cx="383.46" cy="132.54" r="30.11" class="animable" style="fill:#fff;stroke:#263238;stroke-linecap:round;stroke-linejoin:round;transform-origin:383.46px 132.54px"/><path id="el8ouq0o23g1b" d="M381.2,118.62c.29.65-1.52,2.09-4,3.22s-4.8,1.52-5.09.86,1.51-2.09,4-3.22S380.9,118,381.2,118.62Z" class="animable" style="fill:#fff;stroke:#263238;stroke-linecap:round;stroke-linejoin:round;transform-origin:376.655px 120.669px"/><polygon id="el5tipecof1lj" points="394.75 146.55 385.74 150.91 377.66 134.27 372.08 122.77 381.09 118.4 386.53 129.62 394.75 146.55" class="animable" style="fill:#fff;stroke:#263238;stroke-linecap:round;stroke-linejoin:round;transform-origin:383.415px 134.655px"/><path id="elbknlait6hkk" d="M373.75,126.2s3.91-1.81,3.91-1.81" class="animable" style="fill:#6792f7;stroke:#263238;stroke-linecap:round;stroke-linejoin:round;transform-origin:375.705px 125.295px"/><path id="el3nle8d4imoi" d="M375.45,129.82s3.91-1.81,3.91-1.81" class="animable" style="fill:#6792f7;stroke:#263238;stroke-linecap:round;stroke-linejoin:round;transform-origin:377.405px 128.915px"/><polygon id="eldc5b2860lhl" points="389.19 149.24 393.84 155.34 391.52 148.11 389.19 149.24" class="animable" style="fill:#fff;stroke:#263238;stroke-linecap:round;stroke-linejoin:round;transform-origin:391.515px 151.725px"/><path id="elrwbdc60vfpk" d="M394.75,146.55h0a15,15,0,0,1-7.73,4.12l-1.28.24-8.08-16.64,8.87-4.65Z" class="animable" style="fill:#6792f7;stroke:#263238;stroke-miterlimit:10;transform-origin:386.205px 140.265px"/><line id="el49vd0u2wgmv" x1="379.36" x2="383.04" y1="137.43" y2="135.73" class="animable" style="fill:#6792f7;stroke:#263238;stroke-linecap:round;stroke-linejoin:round;transform-origin:381.2px 136.58px"/><path id="elmy48ger1th" d="M381.38,141.3s3.61-1.65,3.61-1.65" class="animable" style="fill:#6792f7;stroke:#263238;stroke-linecap:round;stroke-linejoin:round;transform-origin:383.185px 140.475px"/><polygon id="el1ydit39kgka" points="375.2 121.25 372.35 114.84 374.59 113.57 377.66 120.06 375.2 121.25" class="animable" style="fill:#fff;stroke:#263238;stroke-linecap:round;stroke-linejoin:round;transform-origin:375.005px 117.41px"/><path id="el9s2b07j7f4u" d="M380.09,112.79l-.68-1.5-12,5.37.68,1.5c.28.64,3.19-.06,6.51-1.54S380.37,113.42,380.09,112.79Z" class="animable" style="fill:#fff;stroke:#263238;stroke-linecap:round;stroke-linejoin:round;transform-origin:373.761px 114.844px"/><path id="elnvi0qdk3hlc" d="M379.41,111.29c-.28-.63-3.2.06-6.51,1.54s-5.77,3.2-5.49,3.83,3.2-.06,6.51-1.55S379.69,111.92,379.41,111.29Z" class="animable" style="fill:#fff;stroke:#263238;stroke-linecap:round;stroke-linejoin:round;transform-origin:373.41px 113.975px"/></g><defs><filter id="active" height="200%"><feMorphology in="SourceAlpha" operator="dilate" radius="2" result="DILATED"/><feFlood flood-color="#32DFEC" flood-opacity="1" result="PINK"/><feComposite in="PINK" in2="DILATED" operator="in" result="OUTLINE"/><feMerge><feMergeNode in="OUTLINE"/><feMergeNode in="SourceGraphic"/></feMerge></filter><filter id="hover" height="200%"><feMorphology in="SourceAlpha" operator="dilate" radius="2" result="DILATED"/><feFlood flood-color="red" flood-opacity=".5" result="PINK"/><feComposite in="PINK" in2="DILATED" operator="in" result="OUTLINE"/><feMerge><feMergeNode in="OUTLINE"/><feMergeNode in="SourceGraphic"/></feMerge><feColorMatrix type="matrix" values="0 0 0 0 0 0 1 0 0 0 0 0 0 0 0 0 0 0 1 0"/></filter></defs></svg>